3-way image classification set "Brain-Tumor-Dataset" from GitHub (strikersps/Brain-MRI-Image-Classification-Using-Deep-Learning); label vocabulary: glioma, meningioma, pituitary tumor.

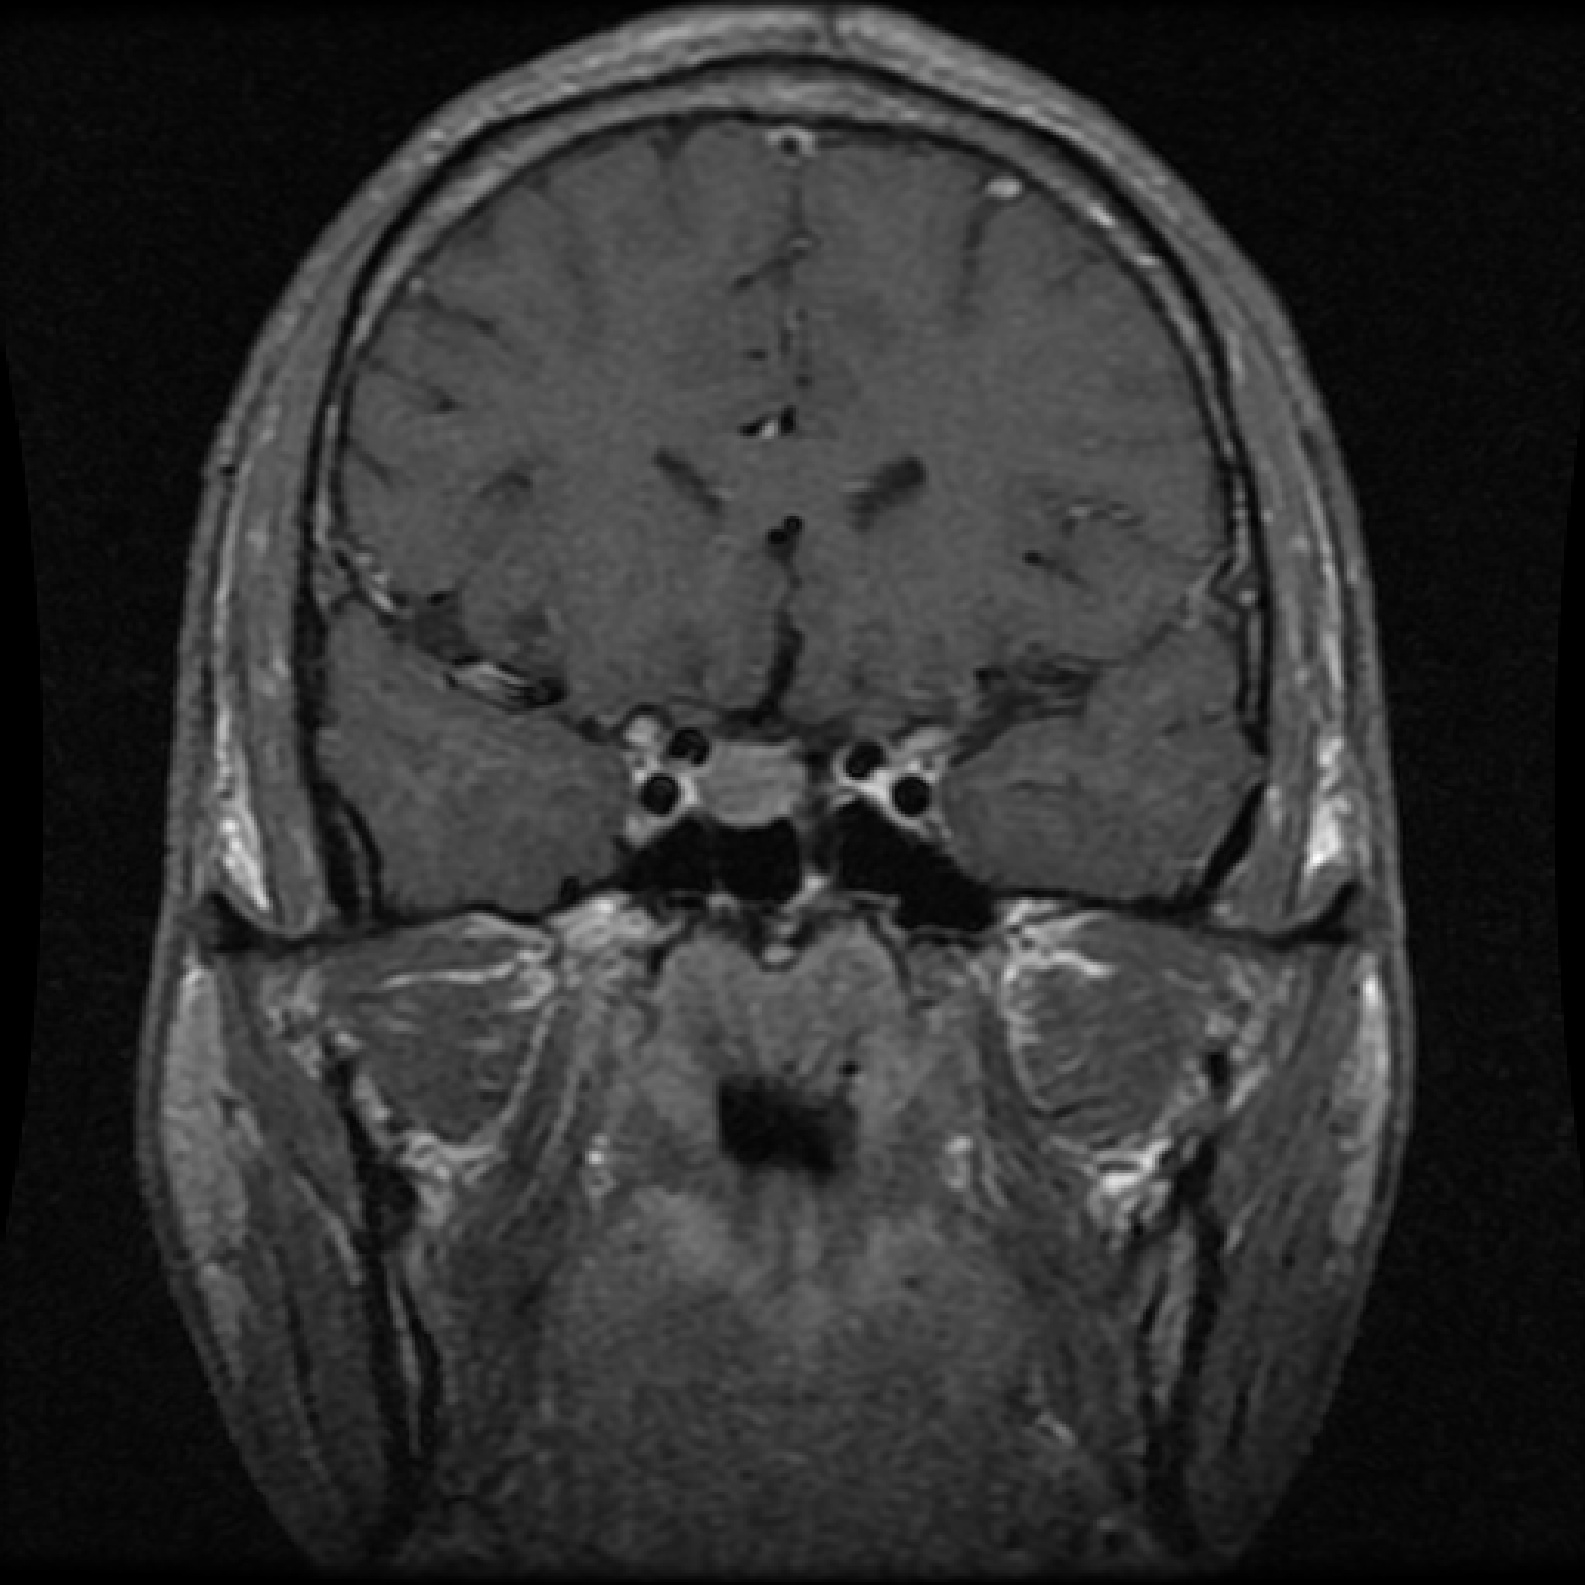
Label: pituitary tumor

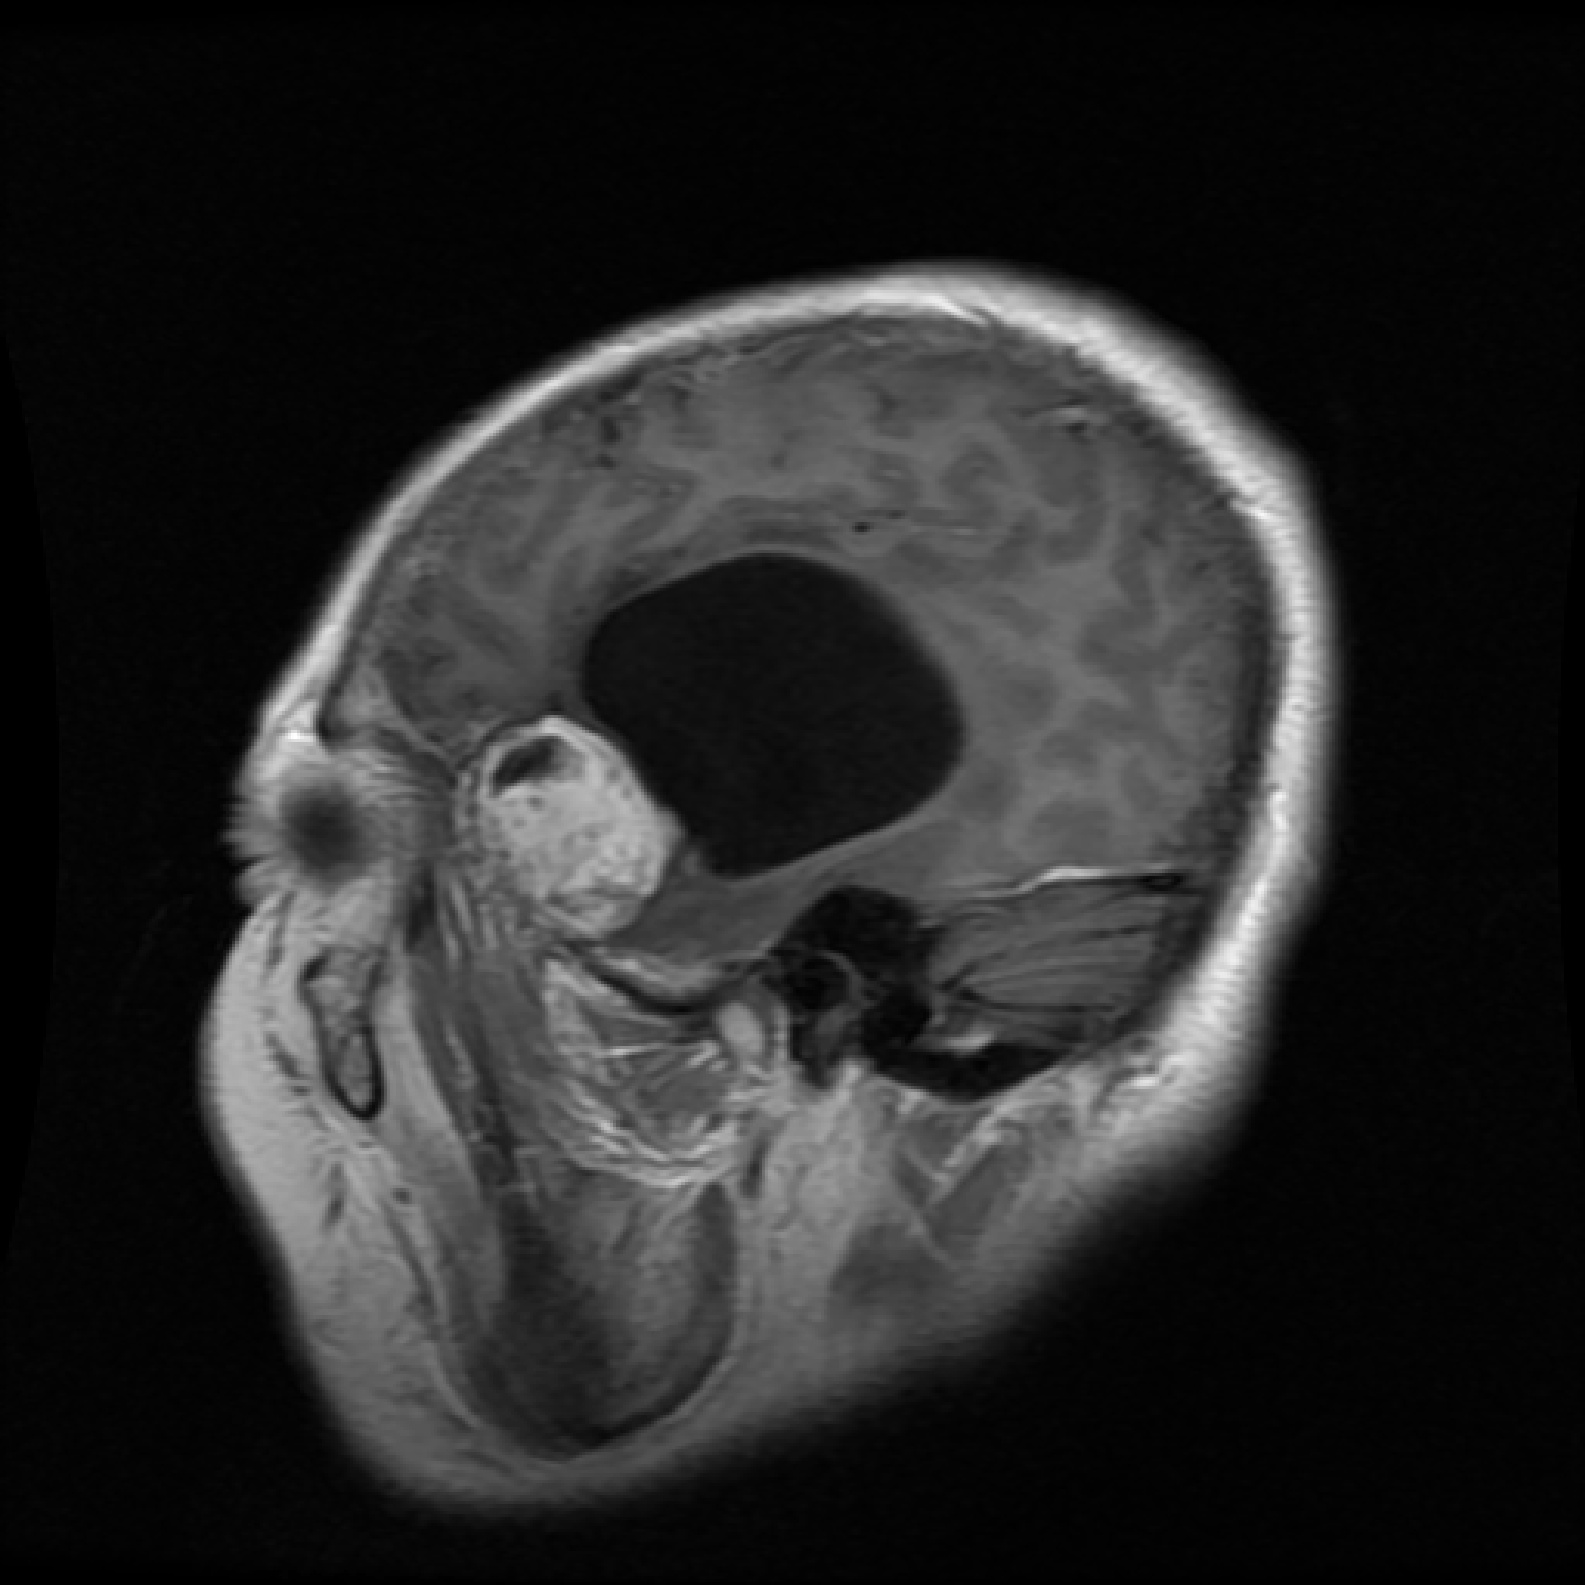
Label: meningioma

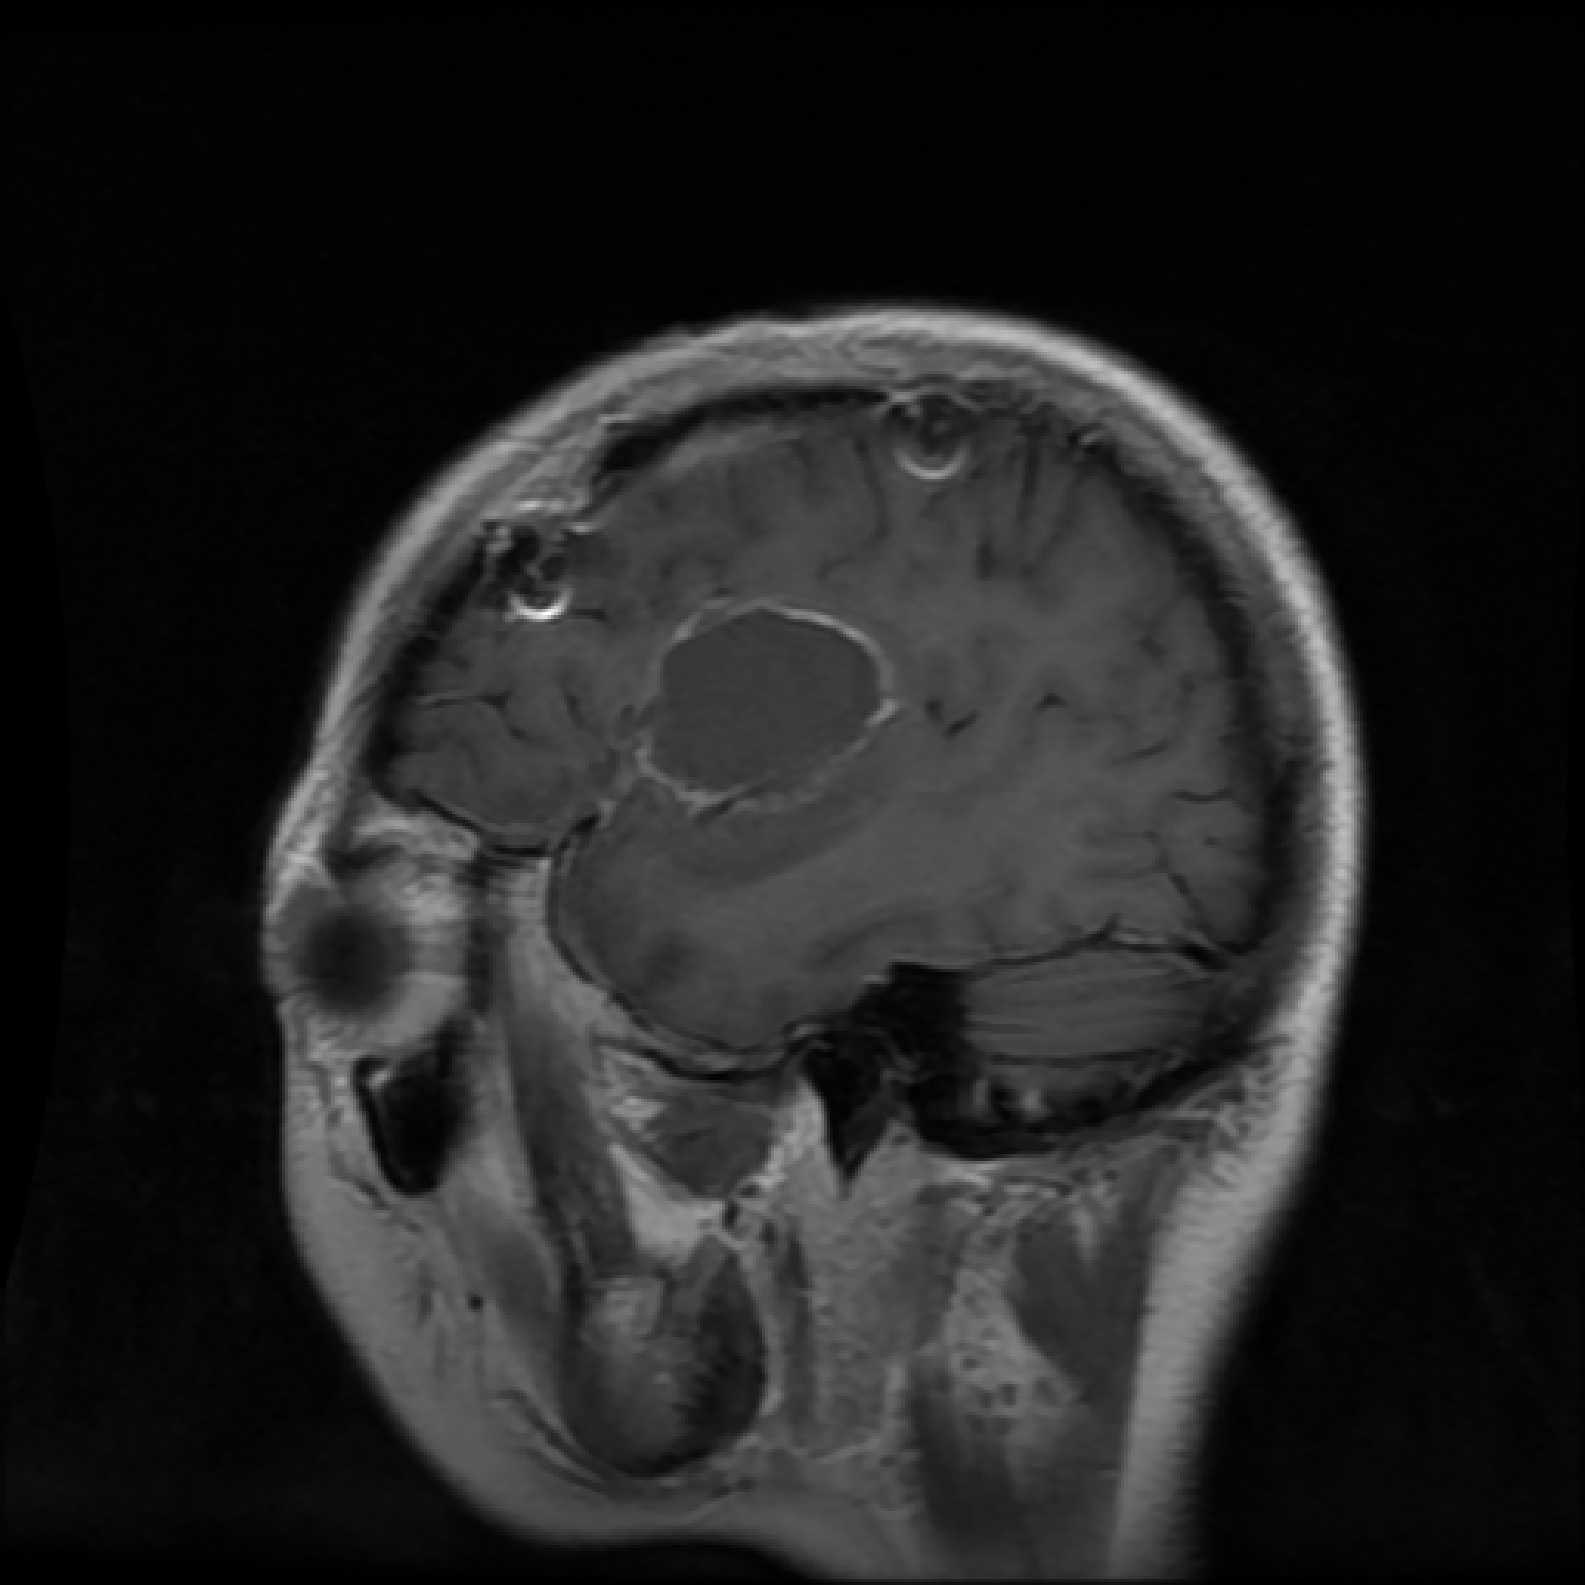
Label: glioma

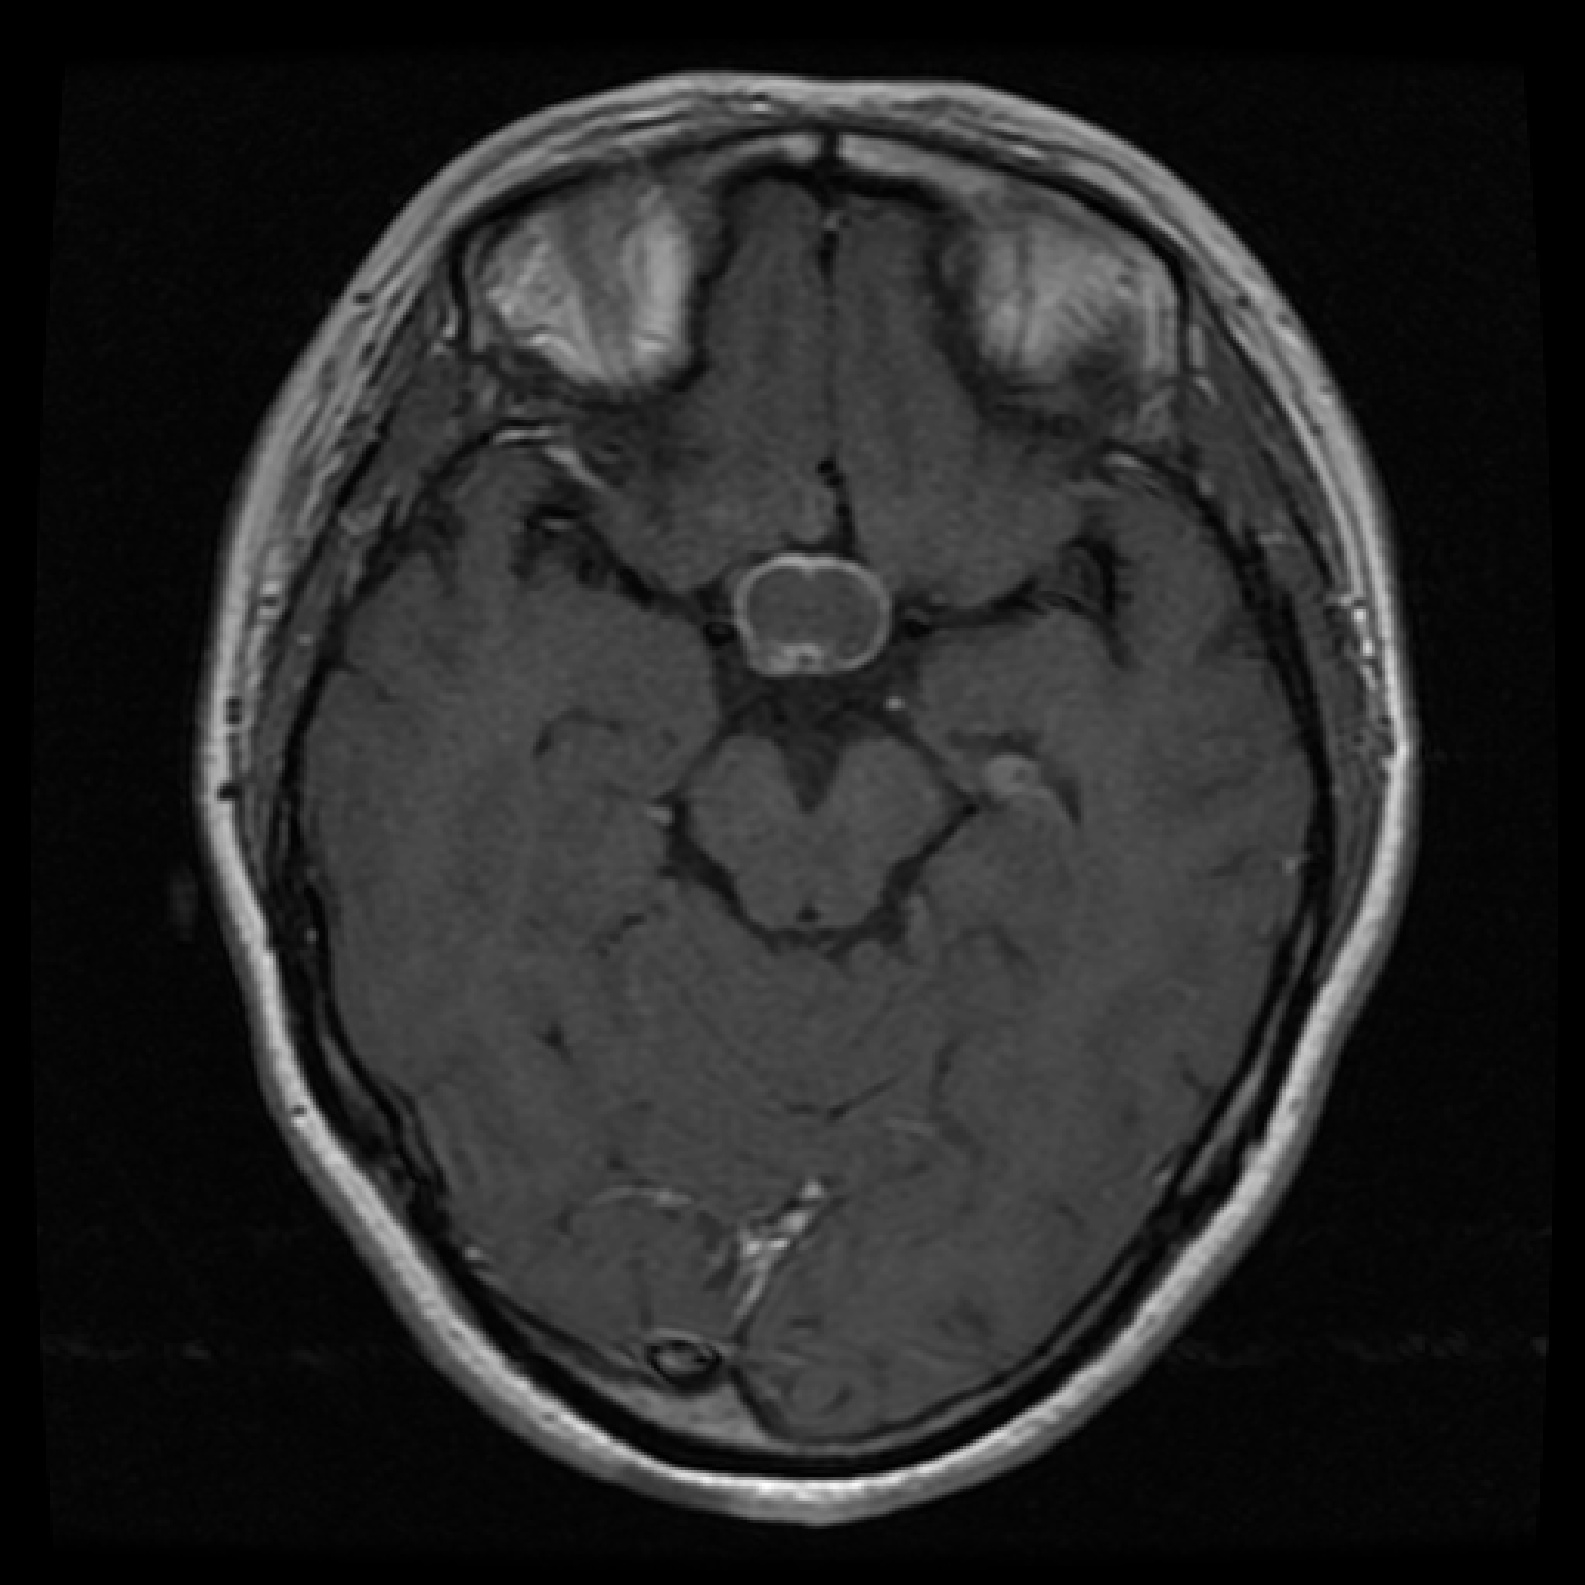
Label: pituitary tumor

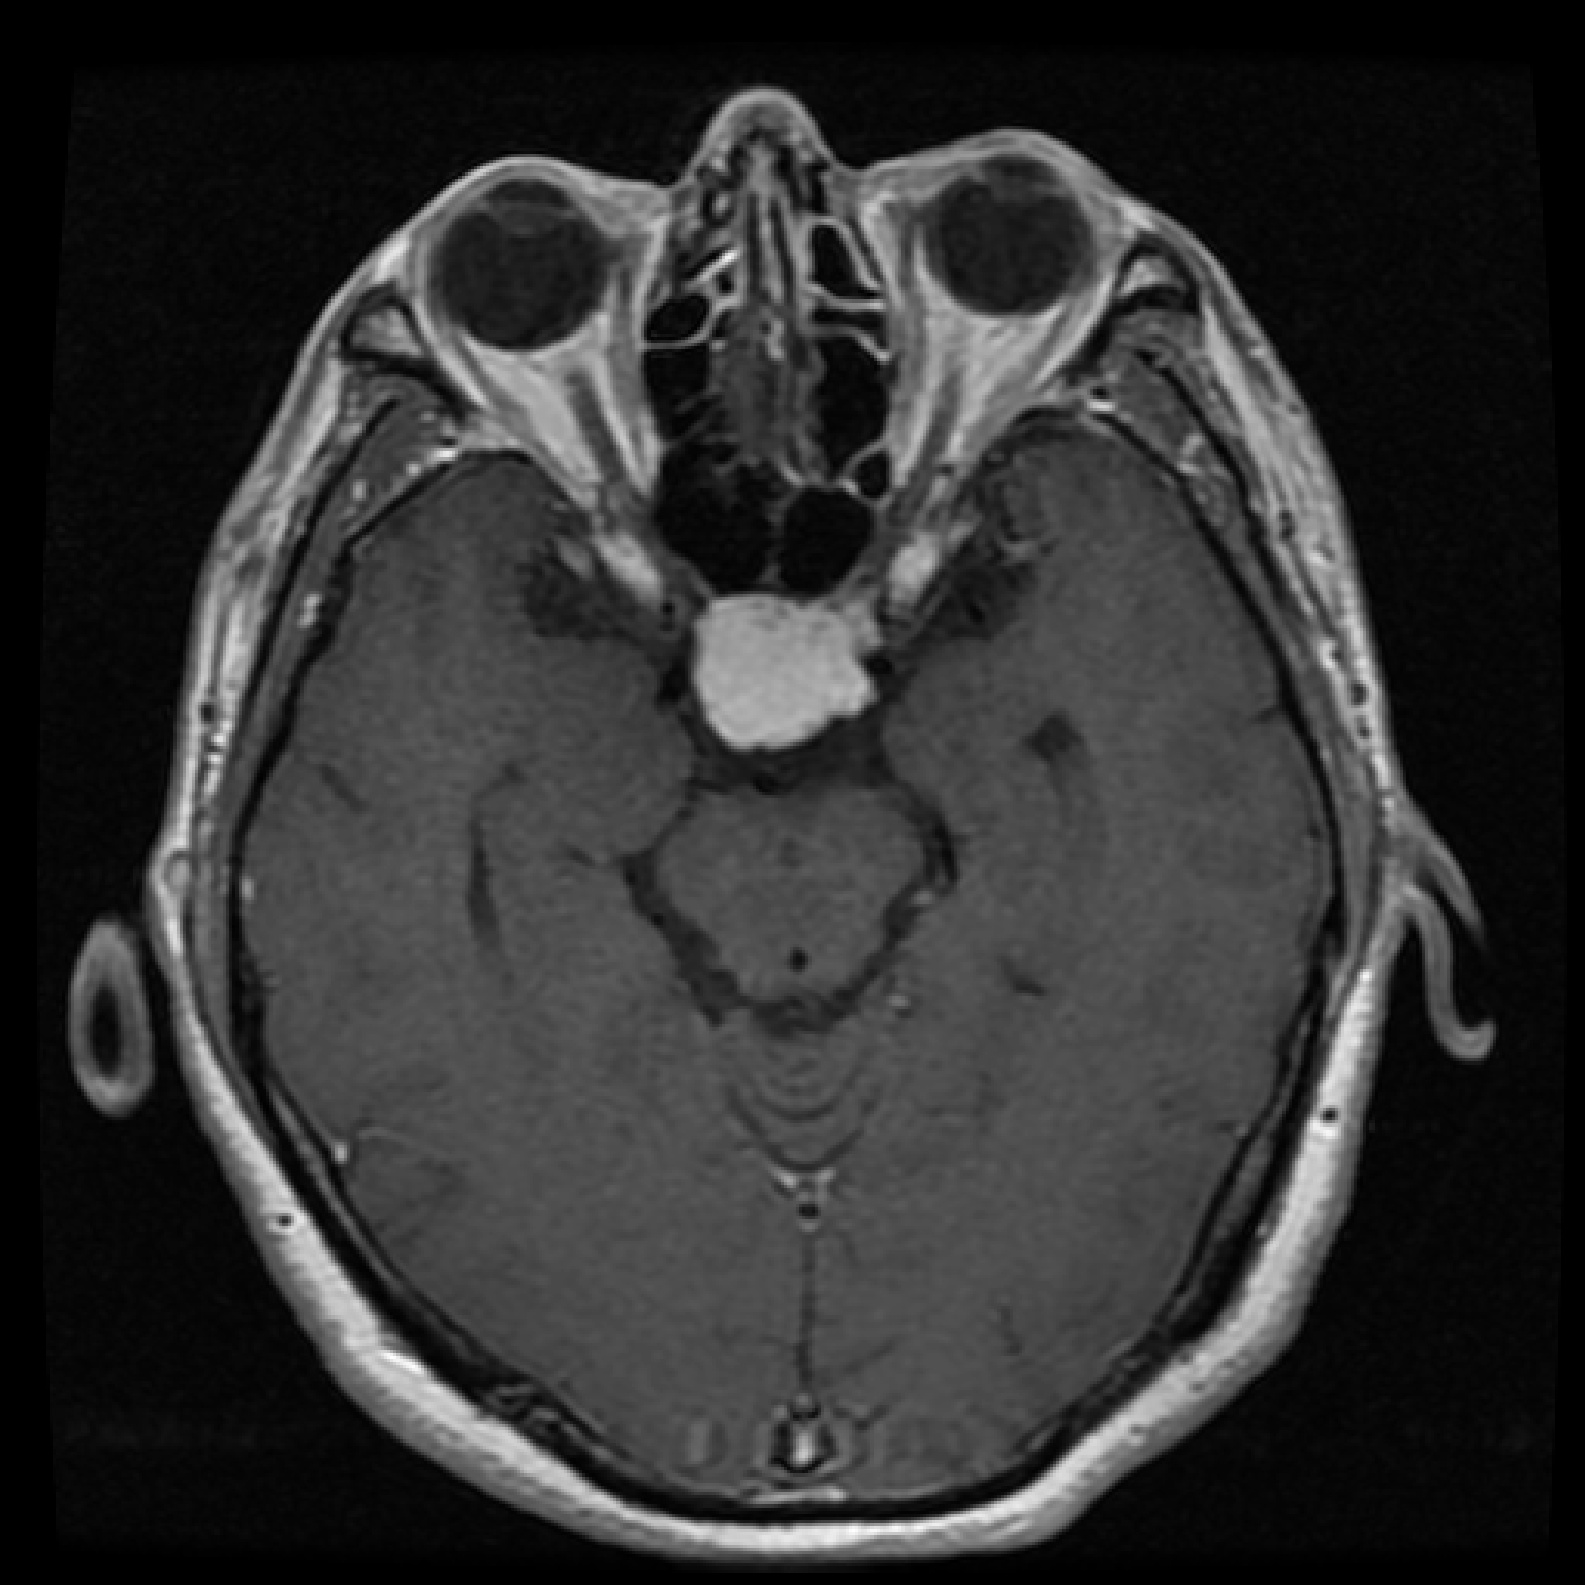
Label: meningioma

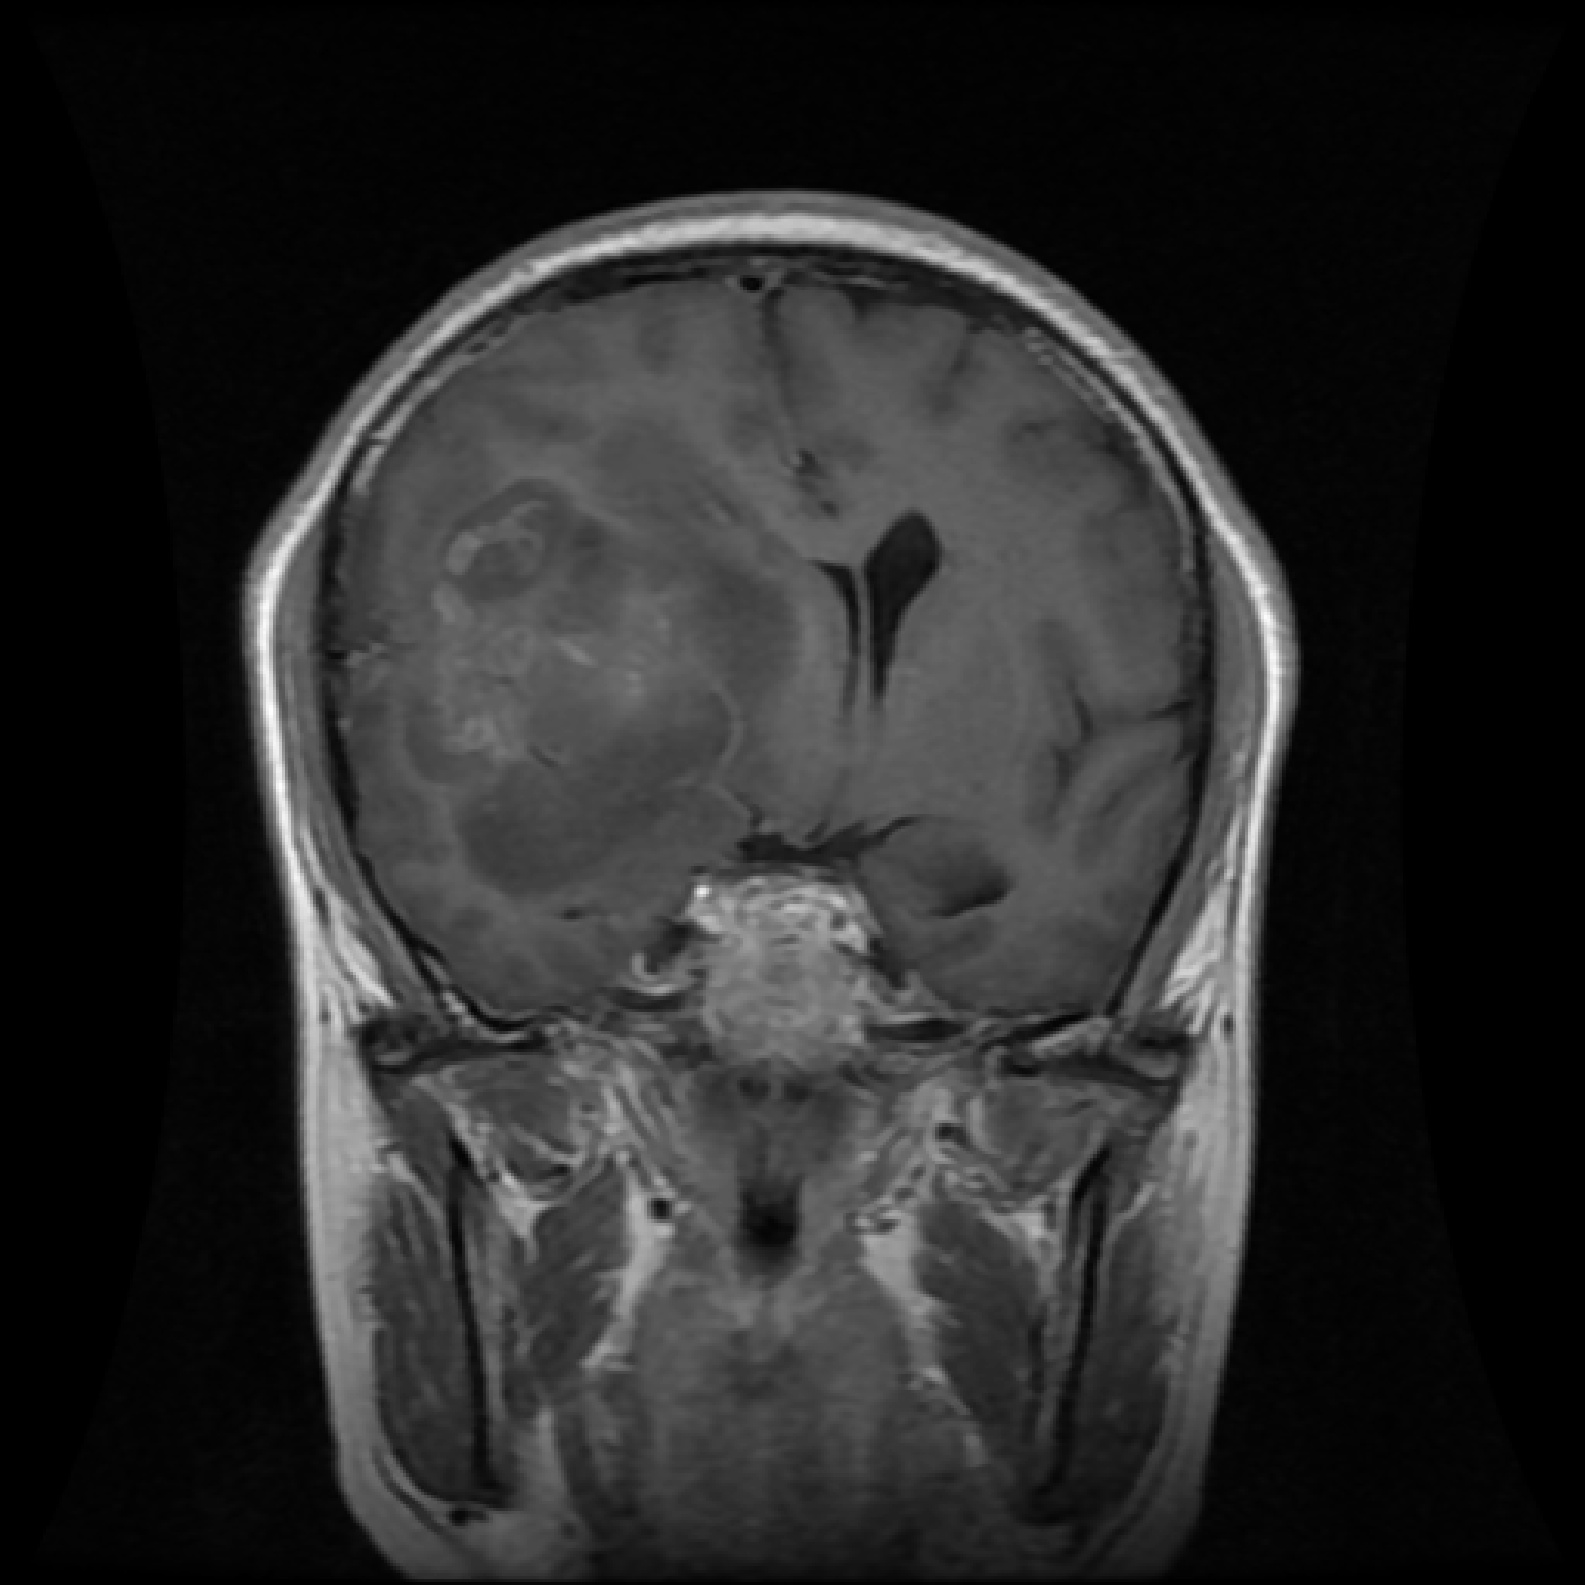
Label: glioma
